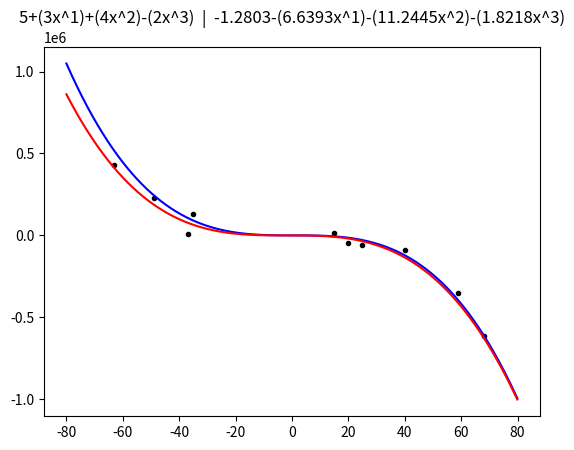

Write Python code to recreate this figure.
import random
import matplotlib.pyplot as plt
import math

def make_random_points(x_limit, data_num, theta_num):
    theta_list = [random.randint(-5, 5) for _ in range(theta_num)]

    data_x = random.choices(range(x_limit[0], x_limit[1]), k=data_num)
    data_y = cal_y_list_with_x_list(data_x, theta_list, theta_num)
    for i in range(data_num):
        data_y[i] += random.gauss(0, 50000)
    return data_x, data_y, theta_list


def cal_y_list_with_x_list(data_x, theta_list, theta_num):
    data_y = []

    for i in range(len(data_x)):
        x_list = [data_x[i]**j for j in range(theta_num)]

        data_y.append(sum([theta_list[j]*x_list[j] for j in range(theta_num)]))
    return data_y


def calculate_cost(data_x, data_y, theta_list, theta_num, data_num):
    cal_data_y = cal_y_list_with_x_list(data_x, theta_list, theta_num)
    h_x_list = [cal_data_y[i] - data_y[i] for i in range(data_num)]
    cost = sum([h_x_list[i]**2 for i in range(data_num)])/(2*data_num)
    return cost, h_x_list


def calculate_gradient(data_x, data_y, theta_list, theta_num, data_num):
    min_cost = math.inf
    recul_count = 0
    gradient_list = []

    while True:
        cost, h_x_list = calculate_cost(data_x, data_y, theta_list, theta_num, data_num)
        print(theta_list)
        print(f'cost = {cost}')

        if cost < min_cost:
            recul_count = 0
            min_cost = cost

            for i in range(theta_num):
                gradient = 0
                for j in range(data_num):
                    gradient += (data_x[j]**i) * h_x_list[j]
                gradient_list.append(gradient)
            alpha_list = []

            for i in range(theta_num):
                if gradient_list[i] > 0:
                    alpha_list.append(-round(math.log10(gradient_list[i]), 0)-1)
                elif gradient_list[i] == 0:
                    alpha_list.append(1)
                else:
                    alpha_list.append(-round(math.log10(-gradient_list[i]), 0)-1)
            print(f'alpha_list : {alpha_list}')
        else:
            if recul_count > 20:
                return theta_list
            else:
                recul_count += 1
                for i in range(theta_num):
                    alpha_list[i] -= 1

        for i in range(theta_num):
            theta_list[i] -= (10**alpha_list[i]) * gradient_list[i]


x_limit = [-80, 80]
data_num = 10
theta_num = 4
theta_list = [1 for _ in range(theta_num)]

data_x, data_y, origin_theta_list = make_random_points(x_limit, data_num, theta_num)

origin_x_list = [i/10 for i in range(x_limit[0]*10, x_limit[1]*10)]
origin_y_list = cal_y_list_with_x_list(origin_x_list, origin_theta_list, theta_num)

calculated_theta = calculate_gradient(data_x, data_y, theta_list, theta_num, data_num)

plt_title = ''
for i in range(theta_num):
    if i:
        if origin_theta_list[i] < 0:
            plt_title += f'-({-origin_theta_list[i]}x^{i})'
        elif origin_theta_list[i] == 0:
            continue
        else:
            plt_title += f'+({origin_theta_list[i]}x^{i})'
    else:
        plt_title += f'{origin_theta_list[i]}'

plt_title += '  |  '

calculated_y_list = cal_y_list_with_x_list(origin_x_list, calculated_theta, theta_num)

for i in range(theta_num):
    
    if i:
        if calculated_theta[i] < 0:
            plt_title += f'-({-round(calculated_theta[i], 4)}x^{i})'
        elif calculated_theta[i] == 0:
            continue
        else:
            plt_title += f'+({round(calculated_theta[i], 4)}x^{i})'
    else:
        plt_title += f'{round(calculated_theta[i], 4)}'

plt.plot(data_x, data_y, 'k.')
plt.plot(origin_x_list, origin_y_list, 'b')
plt.plot(origin_x_list, calculated_y_list, 'r')
plt.title(plt_title)
plt.show()